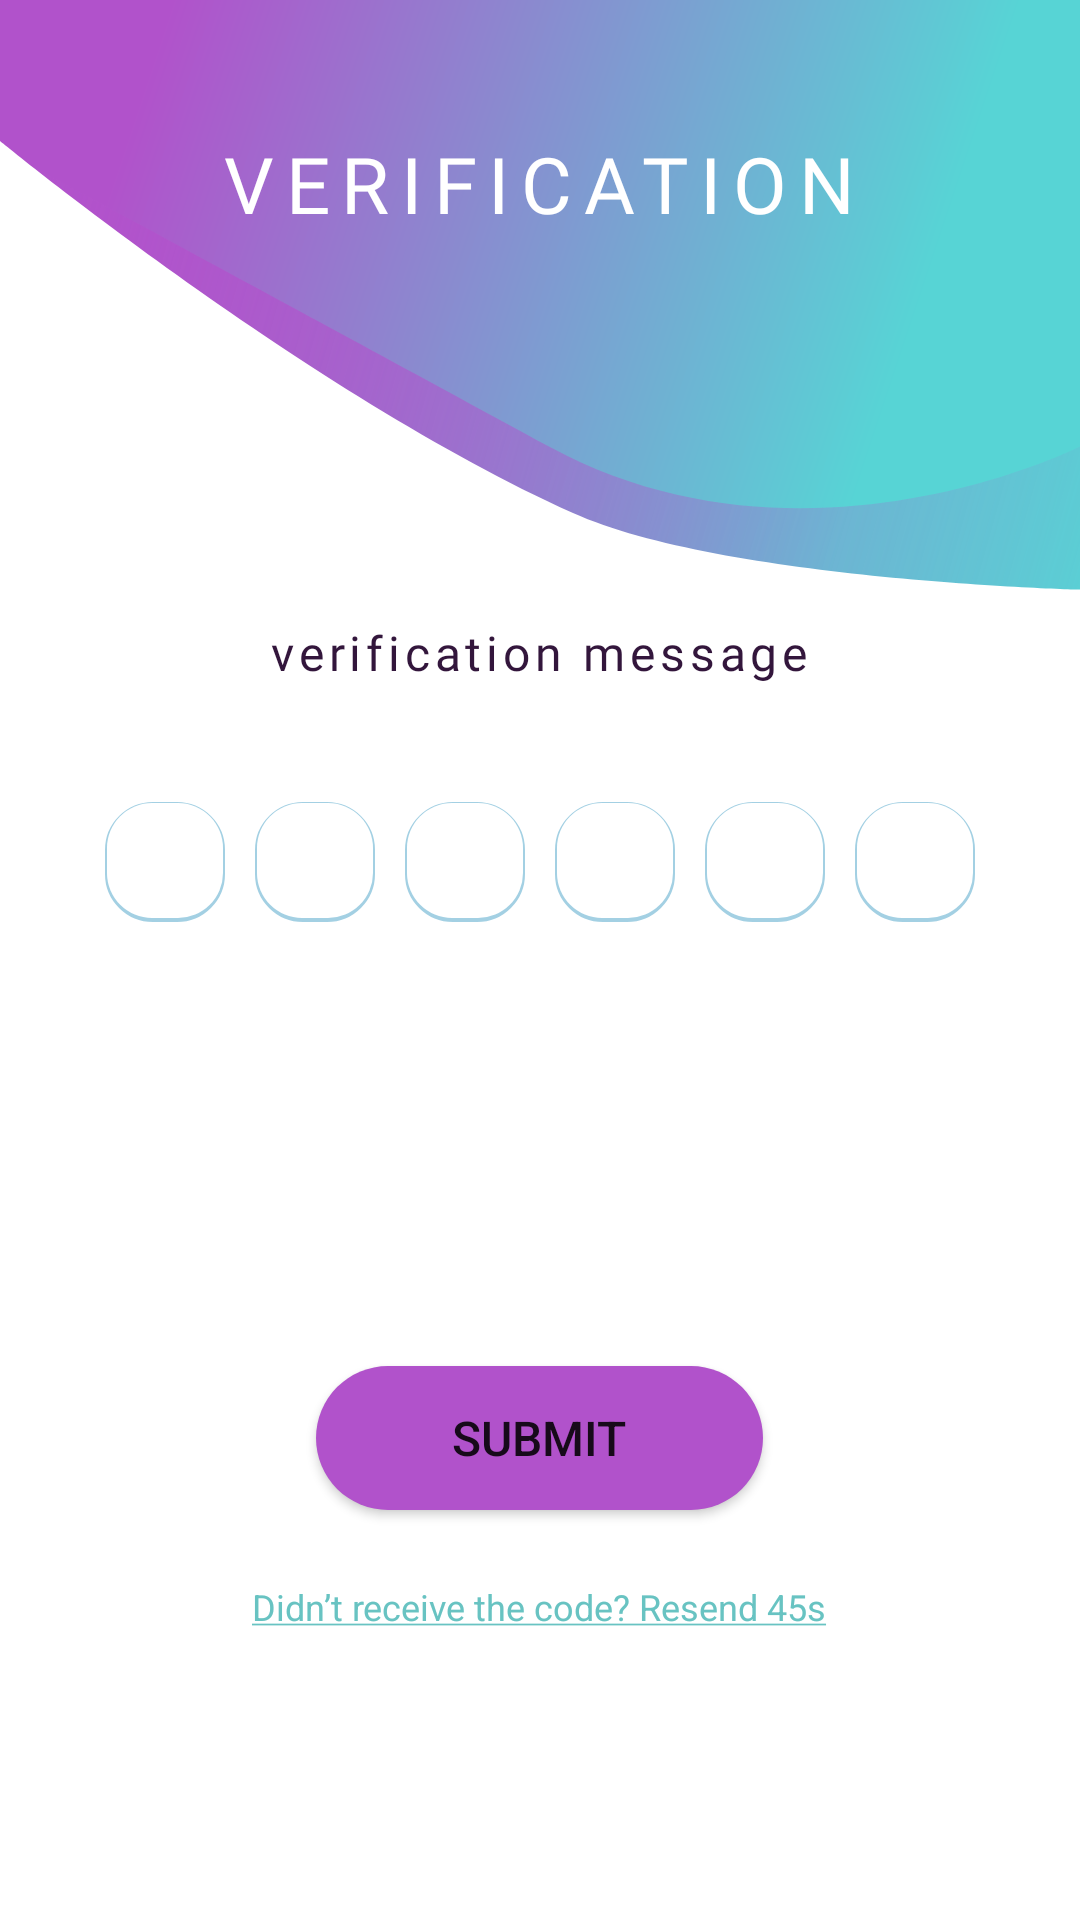

Write the Android layout XML for this screen, with the resource values it uses.
<!-- AndroidManifest.xml: application theme Theme.DateForSure -->
<!-- res/layout/activity_verfication.xml -->
<?xml version="1.0" encoding="utf-8"?>
<androidx.constraintlayout.widget.ConstraintLayout xmlns:android="http://schemas.android.com/apk/res/android"
    xmlns:app="http://schemas.android.com/apk/res-auto"
    xmlns:tools="http://schemas.android.com/tools"
    android:layout_width="match_parent"
    android:background="@drawable/ic_background_login"
    android:layout_height="match_parent"
    tools:context="ui.VerificationActivity">

  <LinearLayout
      android:layout_width="wrap_content"
      android:layout_height="wrap_content"
      android:orientation="vertical"
      android:paddingLeft="20dp"
      android:paddingRight="20dp"
      app:layout_constraintBottom_toBottomOf="parent"
      app:layout_constraintEnd_toEndOf="parent"
      app:layout_constraintStart_toStartOf="parent"
      app:layout_constraintTop_toTopOf="parent"
      app:layout_constraintVertical_bias="0.198">

    <TextView
        android:id="@+id/welcome"
        android:layout_width="wrap_content"
        android:layout_height="wrap_content"
        android:layout_gravity="center"
        android:layout_marginTop="20dp"
        android:fontFamily="@font/robotoregular"
        android:letterSpacing="0.15"
        android:text="@string/verification"
        android:textAlignment="center"
        android:textColor="@color/white"
        android:textSize="26sp"
        tools:ignore="TextContrastCheck"
        tools:layout_editor_absoluteX="194dp"
        tools:layout_editor_absoluteY="167dp" />


    <TextView
        android:id="@+id/verification_message"
        android:layout_width="wrap_content"
        android:layout_height="wrap_content"
        android:layout_gravity="center"
        android:layout_marginTop="128dp"
        android:fontFamily="@font/robotoregular"
        android:letterSpacing="0.1"
        android:text="verification message"
        android:textAlignment="center"
        android:textColor="@color/black"
        android:textSize="16sp"
        tools:ignore="TextContrastCheck"
        tools:layout_editor_absoluteX="194dp"
        tools:layout_editor_absoluteY="167dp" />


<LinearLayout
    android:id="@+id/verification_code"
    android:layout_width="wrap_content"
    android:layout_height="wrap_content"
    android:layout_marginTop="39dp">

  <EditText
      android:id="@+id/Verify_number1"
      android:layout_width="40dp"
      android:layout_height="40dp"
      android:inputType="number"
      android:maxLength="1"
      android:background="@drawable/verfication_box"
      tools:ignore="Autofill,LabelFor" />

  <EditText
      android:id="@+id/Verify_number2"
      android:layout_width="40dp"
      android:layout_height="40dp"
      android:layout_marginStart="10dp"
      android:inputType="number"
      android:maxLength="1"
      android:background="@drawable/verfication_box"
      tools:ignore="Autofill,LabelFor" />

  <EditText
      android:id="@+id/Verify_number3"
      android:layout_width="40dp"
      android:layout_height="40dp"
      android:layout_marginStart="10dp"
      android:inputType="number"
      android:maxLength="1"
      android:background="@drawable/verfication_box"
      tools:ignore="Autofill,LabelFor" />

  <EditText
      android:id="@+id/Verify_number4"
      android:layout_width="40dp"
      android:layout_height="40dp"
      android:layout_marginStart="10dp"
      android:inputType="number"
      android:maxLength="1"
      android:background="@drawable/verfication_box"
      android:importantForAutofill="no"
      tools:ignore="LabelFor" />

  <EditText
      android:id="@+id/Verify_number5"
      android:layout_width="40dp"
      android:layout_height="40dp"
      android:layout_marginStart="10dp"
      android:inputType="number"
      android:maxLength="1"
      android:background="@drawable/verfication_box"
      android:importantForAutofill="no"
      tools:ignore="LabelFor" />

  <EditText
      android:id="@+id/Verify_number6"
      android:layout_width="40dp"
      android:layout_height="40dp"
      android:layout_marginStart="10dp"
      android:inputType="number"
      android:maxLength="1"
      android:background="@drawable/verfication_box"
      android:importantForAutofill="no"
      tools:ignore="LabelFor" />

</LinearLayout>


    <Button
        android:id="@+id/button"
        android:layout_width="149dp"
        android:layout_height="48dp"
        android:layout_gravity="center"
        android:layout_marginTop="148dp"
        android:background="@drawable/btn_rectangle"
        android:textSize="16sp"
        android:text="@string/submit" />

    <TextView
        android:id="@+id/textView4"
        android:layout_width="wrap_content"
        android:layout_height="wrap_content"
        android:layout_gravity="center"
        android:layout_marginTop="24dp"
        android:text="@string/resend"
        android:textColor="@color/teal_700"
        android:textSize="12sp"
        tools:ignore="TextContrastCheck" />


  </LinearLayout>



</androidx.constraintlayout.widget.ConstraintLayout>
<!-- resources referenced by this layout -->
<resources>
  <color name="black">#FF33163C</color>
  <color name="teal_700">#FF68C3C2</color>
  <color name="white">#FFFFFFFF</color>
  <!-- drawable btn_rectangle (drawable) -->
  <?xml version="1.0" encoding="utf-8"?>
  <selector xmlns:android="http://schemas.android.com/apk/res/android">
      <item>
          <shape android:shape="rectangle">
              <solid android:color="@color/purple_200"/>
              <corners android:radius="30dp"/>
  
          </shape>
      </item>
  
  </selector>
  <!-- drawable ic_background_login (drawable) -->
  <vector xmlns:android="http://schemas.android.com/apk/res/android"
      xmlns:aapt="http://schemas.android.com/aapt"
      android:width="360dp"
      android:height="640dp"
      android:viewportWidth="360"
      android:viewportHeight="640">
    <group>
      <clip-path
          android:pathData="M0,0h360v640h-360z"/>
      <path
          android:pathData="M0,0h360v640h-360z">
        <aapt:attr name="android:fillColor">
          <gradient 
              android:startY="43"
              android:startX="43"
              android:endY="128"
              android:endX="298"
              android:type="linear">
            <item android:offset="0" android:color="#FFB152CB"/>
            <item android:offset="1" android:color="#FF57D4D5"/>
          </gradient>
        </aapt:attr>
      </path>
      <path
          android:pathData="M-5,47C-5,47 92,99.286 183,148.848C268.06,195.174 360,148.848 360,148.848V640H0L-5,47Z">
        <aapt:attr name="android:fillColor">
          <gradient 
              android:startY="18.9441"
              android:startX="-6.00001"
              android:endY="132.119"
              android:endX="396.655"
              android:type="linear">
            <item android:offset="0" android:color="#FFB152CB"/>
            <item android:offset="1" android:color="#00B152CB"/>
          </gradient>
        </aapt:attr>
      </path>
      <path
          android:pathData="M0,47C0,47 103,131.349 191,170.968C241.025,193.489 360,196.528 360,196.528V640H0V47Z"
          android:fillColor="#ffffff"/>
    </group>
  </vector>
  <!-- drawable verfication_box (drawable) -->
  <?xml version="1.0" encoding="utf-8"?>
  <layer-list xmlns:android="http://schemas.android.com/apk/res/android">
  
      
      <item>
          <shape  android:shape="rectangle">
  
              <solid android:color="#d8d8d8" />
              <stroke android:width="2dp" android:color="@color/teal_200"/>
              <corners android:radius="15dp"/>
  
          </shape>
      </item>
  
      
      <item android:bottom="4px"
          android:top="1px"
          android:left="2px"
          android:right="2px">
  
          <shape  android:shape="rectangle">
              <solid android:color="#FFFFFF" />
              <corners android:radius="15dp" />
  
  
          </shape>
  
      </item>
  
  
  </layer-list>
  <string name="resend"><u>Didn’t receive the code? Resend 45s</u></string>
  <string name="submit">SUBMIT</string>
  <string name="verification">VERIFICATION</string>
  <style name="Theme.DateForSure" parent="Theme.MaterialComponents.DayNight.DarkActionBar">
          
          <item name="colorPrimary">@color/purple_500</item>
          <item name="colorPrimaryVariant">@color/purple_700</item>
          <item name="colorOnPrimary">@color/white</item>
          
          <item name="colorSecondary">@color/teal_200</item>
          <item name="colorSecondaryVariant">@color/teal_700</item>
          <item name="colorOnSecondary">@color/black</item>
          
          <item name="android:statusBarColor" tools:targetApi="l">?attr/colorPrimaryVariant</item>
          
      </style>
  <color name="purple_200">#FFB152CB</color>
  <color name="teal_200">#FFA3D0E3</color>
  <color name="purple_500">#FF672B77</color>
  <color name="purple_700">#FFA68CD5</color>
</resources>
